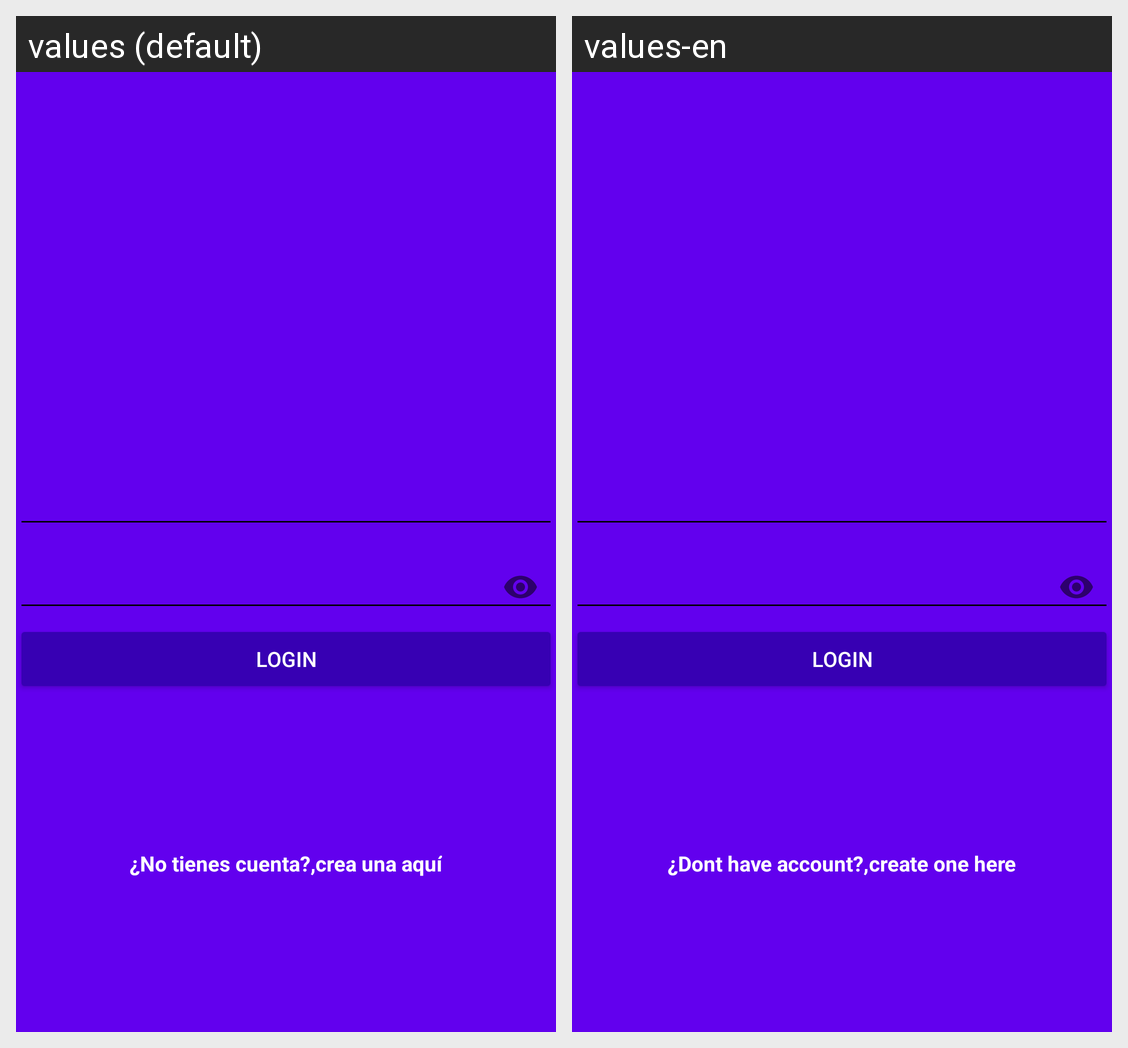

Translations of the strings shown on this Android screen, per locale in the grid:
Android screen res/layout/activity_login.xml rendered under 2 locales, left to right: values (default), values-en. Device: Nexus 5 (rendered at 1080×1920; each locale shown at half size, 540×960, under a caption strip naming it); theme AppTheme.
Strings drawn on this screen, with the default value and each locale's value (text and hints the layout hard-codes, and strings that could not be matched under every locale, appear in the picture but are not listed):

hint_username
  values: Nombre de usuario
  values-en: Username

hint_password
  values: Contraseña
  values-en: Password

text_button_login
  values: Login
  values-en: Login

dont_have_account
  values: ¿No tienes cuenta?,
  values-en: ¿Dont have account?,

create_here
  values: crea una aquí
  values-en: create one here
